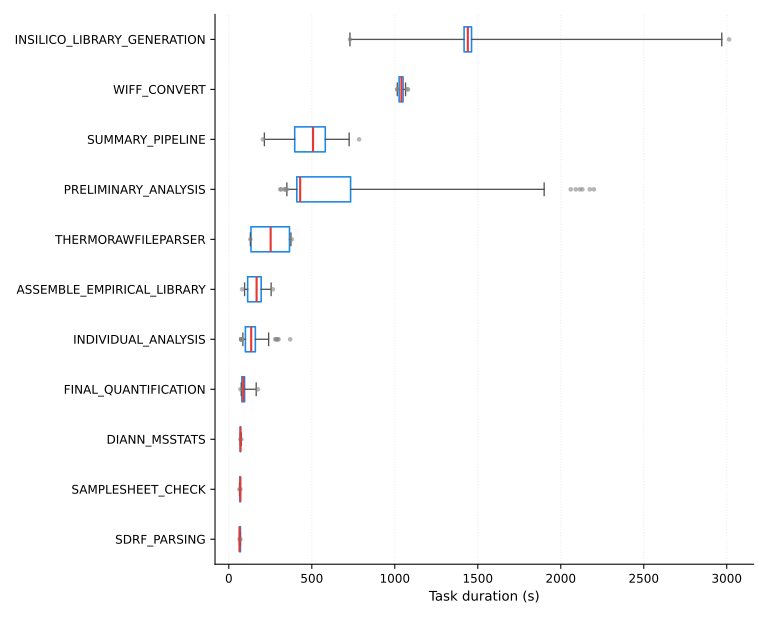

The table this chart was drawn from, first rows:
step	n	p05_seconds	p25_seconds	p50_seconds	p75_seconds	p95_seconds	min_seconds	max_seconds
INSILICO_LIBRARY_GENERATION	20	729.9	1417	1440	1462	2972	729.9	3014
WIFF_CONVERT	30	1015	1026	1040	1050	1070	1015	1080
SUMMARY_PIPELINE	20	213.7	396.9	507.4	581.2	727.9	204.9	784.9
PRELIMINARY_ANALYSIS	120	349.8	409.7	429.9	733.6	1908	309.9	2200
THERMORAWFILEPARSER	12	129.8	133.6	252	365.6	376.5	129.8	379.2
ASSEMBLE_EMPIRICAL_LIBRARY	20	94.16	113.5	167.4	194.9	255.4	79.93	264.9
INDIVIDUAL_ANALYSIS	120	84.33	99.88	134.9	159.8	241.8	74.81	369.6
FINAL_QUANTIFICATION	20	74.67	78.69	87.44	94.95	165.4	69.86	174.9
DIANN_MSSTATS	20	69.84	69.9	69.92	69.94	74.93	69.8	74.93
SAMPLESHEET_CHECK	19	64.37	66.82	69.35	69.4	69.45	64.34	69.45
SDRF_PARSING	19	64.85	64.91	64.93	69.9	69.93	64.59	69.93
